pico-8 play session: no input (idle)

[t = 1 s] idle ~1s (no d-pad/buttons)
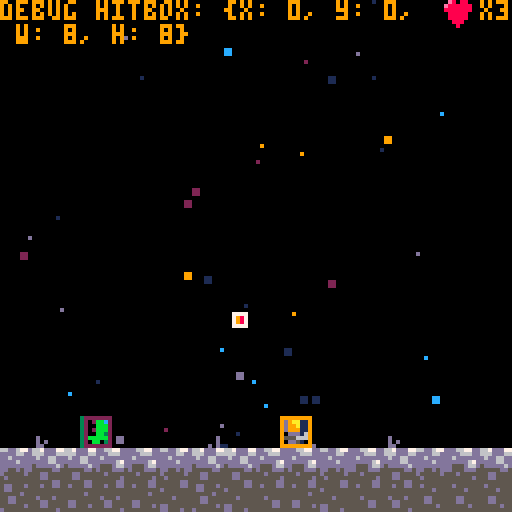
[t = 2 s] idle ~2s (no d-pad/buttons)
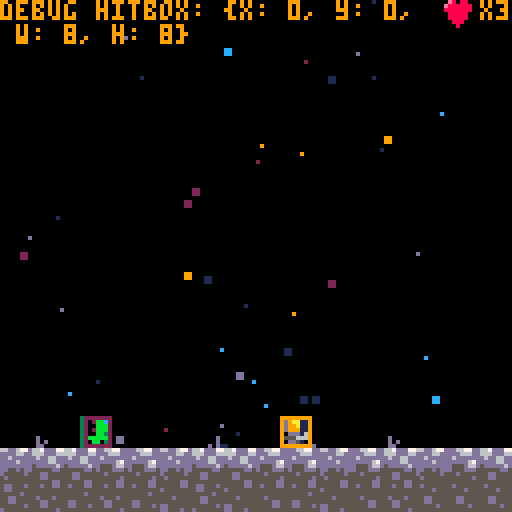

pico-8 cartridge
version 29
__lua__
-- main
-- contains pico-8 main functions

function _init()
    p = player:new()
    c = cam:new()
    g = game:new()
    m = gmap:new()
    g:init()
end

function _update60()
    g:update()
end

function _draw()
    cls()
    g:draw()
end

-->8
-- globals
-- contains any globally used defintions outside of objects
-- that have their own tab.

globals = {

    -- application
    title = "moonshot",
    version = "0.0.0",

    -- debugging 
    debug = true,
    -- gengeral purpose debug variable
    debug_var = "",
    -- vector2d
    debug_position = "",
    debug_vel = "",

    debug_hitbox = "",
    debug_collision = "",

    -- stars 
    stars_color_pal={1,2,9,12,13},

    -- physics
    grav = 0.05,
    friction = 0.425,

    -- sprite flags
    solid = 0,
    egg = 3,
    spike = 5,
    bullet = 6

}

-->8
-- game
game = {}

-- initalize game object
function game:new()
    local o={}
    setmetatable(o, self)
    self.__index = self
    -- state: a table with new/init/update/draw functions
    o.state = nil
    return o
end

-- game:init
-- Calling this function will start the game over at menu screen
-- start with menu state
function game:init()
    self:change_state(menu)

    if globals.debug then
        poke(0x5f2d, 1)
    end

end

function game:update()
    self.state:update()
end

function game:draw()
    -- cls()
    self.state:draw()

    if globals.debug then

        local x = c.x or 0

        -- debug var
        -- print("debug var: " .. globals.debug_var, x, 0, 9)
        print("debug hitbox: " .. new_hitbox(), x, 0, 9)
        -- print("debug collision: " .. globals.debug_collision, x, 14, 9)

        -- user input
        local key = ""
        if (btn(0)) key = key .. "left "
        if (btn(1)) key = key .. "right "
        if (btn(2)) key = key .. "up "
        if (btn(3)) key = key .. "down "
        if (btn(4)) key = key .. "x "
        if (btn(5)) key = key .. "o "
        -- print("user input: " .. key, x, 7, 9)
        -- print("position: " .. globals.debug_position, x, 14, 9)
        -- print("velocity: " .. globals.debug_vel, x, 21, 9)


    end

end

-- game:change_state
-- change to a new state
-- takes in a table with new/init/update/draw functions
function game:change_state(state)
    self.state = state:new()
    self.state:init()
end


-->8
-- menu
menu = {}

function menu:new()
    local o={}
    setmetatable(o, self)
    self.__index = self
    -- background object
    o.background = background:new()
    return o
end

-- menu:init
-- reset menu screen
function menu:init()
    -- map is just blank screen
    m:init(0, 128)
    c:init(m.map_start, m.map_end)
    self.background:init(self.map)
    music(0)
end

-- menu:update
-- check if player wants to start
function  menu:update()
    c:update(0, 0)
    if btnp(4) then
        -- start playing level 1
        g:change_state(levelmanager)
    end
end

-- menu:draw
-- draw menu screen
function  menu:draw()
    self.background:draw()
    print("press ❎", 50, 80, 7)
    print("deejay paredi", 41, 100, 5)
    print("patrick messina", 37, 106, 5)
    print("bard development", 0, 120, 5)
    print(globals.version, 109, 120, 5)
end

-->8
-- game over 
game_over = {}

function game_over:new()
    local o={}
    setmetatable(o, self)
    self.__index = self
    -- background object
    o.background = background:new()
    return o
end

-- game_over:init
-- reset game_over screen
function game_over:init(win)
    self.win = win or false
    -- map is just blank screen
    m:init(0, 128)
    self.background:init(self.map)
    music(0)
end

-- game_over:update
-- check if player wants to start
function  game_over:update()
    c:update(0, 0)
    if btnp(4) then
        -- start playing level 1
        g:change_state(menu)
    end
end

-- game_over:draw
function  game_over:draw()
    self.background:draw()
    if p.lives > 0 then
        print("you win!", 60, 60)
    else
        print("you lose, loser.", 60, 60)
    end
    print("press ❎", 50, 80, 7)
end




-->8
-- gmap
-- game map
gmap = {}

-- gmap:new
-- create a new game map
function gmap:new()
    local o = {}
    setmetatable(o, self)
    self.__index = self
    -- integer for map start and end
    o.map_start = nil
    o.map_end = nil
    -- upper left corner column of region to draw
    o.x = nil
    -- upper left corner row of region to draw
    o.y = nil
    return o 
end

function gmap:init(map_start, map_end, map_x, map_y)
    local map_x = map_x or nil
    local map_y = map_x or nil
    self.map_start = map_start
    self.map_end = map_end
    if map_x ~= nil
    and map_y ~= nil then
        self.x = map_x
        self.y = map_y
    end
end

-- update map
function gmap:update()
end

function gmap:draw()
    if map_x ~= nil
    and map_y ~= nil then
        map(self.x, self.y)
    end
end

-->8
-- background
-- handle background elements
-- stars draws stars randomly placed

background = {}

-- background:new
-- create a new background object
function background:new()
    local o = {}
    setmetatable(o, self)
    self.__index = self
    -- array of stars
    o.stars = nil
    return o 
end

-- background:init
-- m: map object
-- s: stars bool, default is true
-- sperc: percentage of stars for the map default 5%
function background:init(stars, sperc)

    local stars = stars or true
    local sperc = sperc or 0.05

    if stars then
        self.stars = self:stars_init(sperc)
    end

end

-- stars
-- m: map object
-- perc: percentage of stars for the creen
-- todo: handle different screen hights
function background:stars_init(perc)

  local perc = perc or 0.05
  local stars={}
  local num = (128 * perc) * (m.map_end * perc)
  
  for i=1,num do
    s={}
    s.x=rnd(m.map_end)
    s.y=rnd(128)
    s.color=globals.stars_color_pal[
        flr(rnd(count(globals.stars_color_pal)))+1]
    s.size=flr(rnd(2))
    add(stars, s)
  end

  return stars
end

function background:stars_draw()
    for s in all(self.stars) do
        local x = flr(s.x)
        local y = flr(s.y)
        rectfill(x, y, x+s.size, y+s.size, s.color)
    end
end

function background:update()
end

function background:draw()
    self:stars_draw()
end

-->8
-- levelmanager
levelmanager = {}
function levelmanager:new()
    local o = {}
    setmetatable(o, self)
    self.__index = self
    -- array of levels
    o.levels = nil
    -- level index
    o.index = nil
    return o 
end

function levelmanager:init()

    self.levels = {}
    self.index = 1


    -- create level 1

    m:init(0, 1024, 0, 0)
    local level_1 = level:new()
    local b = background:new()
    b:init()

    -- reset player
    p:init(20, 20)

    -- set camera
    c:init(m.map_start, m.map_end)

    -- pos, sp, hitbox, health, bullet_sp, bullet_distance, bullet_max_time, acc
    local level_baddies = {
        baddie:new(vector2d(70, 70), 17, new_hitbox(0,0,7,7), 3, 0, 50, 30, vector2d(1.5, 0))
    }

    level_1_eggs = {}
    add(level_1_eggs, egg:new(vector2d(295, 53)))
    level_1:init(m, b, level_baddies, level_1_eggs)
    add(self.levels, level_1)

end

function levelmanager:update()
    local i = self.index
    self.levels[i]:update()
    baddies_update(self.levels[i].baddies)
    p:update()
    bullets_update()
    particle_update()
    c:update(p.pos.x, p.w)
end

function levelmanager:draw()
    local i = self.index
    self.levels[i]:draw()
    baddies_draw(self.levels[i].baddies)
    bullets_draw()
    particle_draw()
    p:draw()
end

-->8
-- level

level={}
function level:new()
    local o = {}
    setmetatable(o, self)
    self.__index = self
    -- gmap object
    o.map = nil
    -- background object
    o.background = nil
    return o 
end

function level:init(m, b, badguys, level_eggs)
    self.background = b
    self.baddies = badguys
    self.eggs = level_eggs
    eggs = level_eggs
    -- music(1)
end

function level:update()
    for e in all(self.eggs) do
        e:update()
    end
end

function level:draw()
    self.background:draw()
    for e in all(self.eggs) do
        e:draw()
    end
    map(self.map_x, self.max_y)
end

-->8
-- actor

-- actor direction determines if actor is moving left or right
-- actor direction determines if actor is moving left or right
-- returns 1 if moving right, and returns -1 if moving left
-- assumes sprite is facing right and actor has var flip 
function actor_direction(flip)
    if (flip) then
        return -1
    end
    return 1
end

-- actor_move
-- moves actor on screen and checks for collisions
-- actor requires
--  state: with falling/running/jumping/idle
--  position: vector2d
--  vel: vector2d
function actor_move(actor)
    -- check y direction
    if actor.vel.y > 0 then
        actor.state = "falling"

        -- if player falls off the map
        if actor.pos.y > m.y + 128 then
            actor.health -= actor.health
            return
        end

        -- limit actor to max speed
        actor.vel.y = mid(-actor.max_vel.y, actor.vel.y, actor.max_vel.y)

        if actor_map_collision(actor, "down", globals.solid) then
            actor.grounded = true

            -- left/right movement
            if btn(0)
            or btn(1) then
                actor.state = "running"
            else
                actor.state = "idle"
            end
            actor.vel.y = 0
            actor.pos.y -= ((actor.pos.y + actor.h + 1) % 8) - 1
        end

        if actor_map_collision(actor, "down", globals.spike) 
        or actor_map_collision(actor, "up", globals.spike) 
        or actor_map_collision(actor, "right", globals.spike) 
        or actor_map_collision(actor, "left", globals.spike) then
            actor.vel.y = 0
            actor.health -= actor.health
        end

    elseif actor.vel.y < 0 then
        actor.state = "jumping"
        if actor_map_collision(actor, "up", globals.solid) then
            actor.vel.y = 0
        end
    end

    -- check x direction
    -- left movement
    if actor.vel.x < 0 then
        -- limit actor to max speed
        actor.vel.x = mid(-actor.max_vel.x, actor.vel.x, actor.max_vel.x)
        if actor_map_collision(actor, "left", globals.solid) then
            actor.vel.x = 0
        end
    -- right movement
    elseif actor.vel.x > 0 then
        actor.vel.x = mid(-actor.max_vel.x, actor.vel.x, actor.max_vel.x)
        if actor_map_collision(actor, "right", globals.solid) then
            actor.vel.x = 0
        end
    end

    actor.pos += actor.vel

    --limit to map
    if actor.pos.x < m.map_start then
        actor.pos.x = m.map_start
    end
    if actor.pos.x > m.map_end - actor.w then
        actor.pos.x = m.map_end - actor.w
    end 


end


-->8
-- baddie

function baddies_update(baddies)
    for b in all(baddies) do
        b:update()
        if b.health <= 0 then
        particle_death(b.pos)
            particle_death(b.pos)
            del(baddies, b)
        end
    end
end

function baddies_draw(baddies)
    for b in all(baddies) do
        b:draw()
    end
end



baddie = {}

-- baddie:new
-- initalize an enemy
-- sp: sprite number of enemy
-- pos: vector2d start position 
-- hitbox: hitbox table
-- health: starting health
-- bullet_sp: sprite number for bullet
-- acc: acceleration vector2d
function baddie:new(pos, sp, hitbox, health, bullet_sp, bullet_distance, bullet_max_time, acc)
    local o = {}
    setmetatable(o, self)
    self.__index = self

    o.sp = sp
    o.bullet_sp = bullet_sp
    o.bullet_distance = bullet_distance
    o.bullet_timer = 0
    o.bullet_max_time = bullet_max_time
    o.bullet_hitbox = new_hitbox(5,2,3,3)
    o.hitbox = hitbox
    o.w = 8
    o.h = 8
    o.pos = pos
    o.health = health
    o.flip = true

    o.vel = vector2d(0, 0)
    o.max_vel = vector2d(2, 2)

    o.acc = acc

    return o 
end

function baddie:update()
    -- TODO see why this is so slow
    self.vel.y += globals.grav
    self.vel.x *= globals.friction

    actor_move(self)

    collide_actor = actor_map_collision(self, "down", globals.actor)


    self:shoot()

    -- check if hit by bullet
    for b in all(bullets) do
        if actor_collision(b, self) then
            self.health -= 1
            del(bullets, b)
        end
    end

end

function baddie:draw()
    spr(self.sp, self.pos.x, self.pos.y, 1, 1, self.flip, false)
    if globals.debug then 
        draw_hitbox(self.pos, self.hitbox, 9)
        actor_collision_draw()
    end
end

-- badie shoot
function baddie:shoot()

    -- globals.debug_var = self.hitbox
    if self.bullet_timer <= self.bullet_max_time then
        self.bullet_timer += 1
        return
    end
    self.bullet_timer = 0

    local dir = actor_direction(self)
    -- if facing right
    if dir == 1 then
    -- if facing left
    else
        local p_x = p.pos.x + p.hitbox.x + p.hitbox.w + 1
        local p_y = p.pos.y + p.hitbox.y + p.hitbox.h + 1
        if p_x > self.pos.x - self.bullet_distance
        and p_x - p.hitbox.x <= self.pos.x
        and p_y > self.pos.y +  self.hitbox.h
        then
            -- TODO im tired, double check this
            local dir = actor_direction(self)
            local b_pos = vector2d() 
            -- facing right
            if actor_direction(self) == 1 then
                b_pos = vector2d(self.pos.x + self.hitbox.x + self.hitbox.w + self.bullet_hitbox.x,
                                 self.pos.y + 1)
            -- facing left
            else
                local _box = hitbox_position(self.hitbox, actor_direction(flip))
                local _b_box = hitbox_position(self.bullet_hitbox, actor_direction(flip))
                -- b_pos = vector2d(self.pos.x - 4 - _b_box.x - _b_box.w,
                b_pos = vector2d(self.pos.x - 10,
                                 self.pos.y + 0)
                -- b_pos = vector2d(self.pos.x - (self.bullet_hitbox.w + self.bullet_hitbox.x), self.pos.y)
            end
            local b = bullet:new(b_pos , 32, self.bullet_hitbox, 50, self.flip)
            add(bullets, b)
        end
    end
end


-- actor_collision
-- check collision between two actors
-- requires a hitbox
-- a: actor 1
-- b: actor 2
-- returns true if collision, false otherwise
a = {x=0,y=0,w=0,h=0}
b = {x=0,y=0,w=0,h=0}
function actor_collision(actor_a, actor_b)
    a = {x=0,y=0,w=0,h=0}
    b = {x=0,y=0,w=0,h=0}

    -- local a = actor_1.hitbox
    -- local b = actor_2.hitbox

    globals.debug_collision = actor_a.hitbox
    local dir_a = actor_direction(actor_a)
    local dir_b = actor_direction(actor_b)


    -- position hitbox for actor a
    -- facing right
    if dir_a == 1 then
        a = new_hitbox(actor_a.pos.x + actor_a.hitbox.x,
            actor_a.pos.y + actor_a.hitbox.y, 
            actor_a.hitbox.w, actor_a.hitbox.h)
    else
        local _a = hitbox_position(actor_a.hitbox, dir_b)
        a = new_hitbox(actor_a.pos.x + _a.x + _a.w,
            actor_a.pos.y + _a.y, _a.w, _a.h)
    end
    -- position hitbox for actor b
    if dir_b == 1 then
        b = new_hitbox(actor_b.pos.x + actor_b.hitbox.x,
            actor_b.pos.y + actor_b.hitbox.y, 
            actor_b.hitbox.w, actor_b.hitbox.h)
    else
        local _b = hitbox_position(actor_b.hitbox, dir_b)
        b = new_hitbox(actor_b.pos.x + _b.x,
            actor_b.pos.y + _b.y, _b.w, _b.h)
    end

    if a.x < b.x + b.w
    and a.x + a.w > b.x
    and a.y < b.y + b.h
    and a.y + a.h > b.y then
        return true
    end
    return false
end

function actor_collision_draw()
    local x1 = a.x
    local x2 = a.x + a.w
    local y1 = a.y
    local y2 = a.y + a.h
    rect(x1, y1, x2, y2, 3)
    local x1 = b.x
    local x2 = b.x + b.w
    local y1 = b.y
    local y2 = b.y + b.h
    rect(x1, y1, x2, y2, 3)
end


-- actor_map_collision
-- check if there is a collision between an object and a sprite
-- actor: table x,y,w,h 
-- direction with left,right,up,down as options
-- flag: sprite flag type
-- returns: bool
function actor_map_collision(actor, direction, flag)

    local x=actor.pos.x  local y=actor.pos.y
    local w=actor.w  local h=actor.h
  
    local x1=0  local y1=0
    local x2=0  local y2=0
  
    if direction == "left" then
        x1 = x - 1 
        y1 = y
        x2 = x
        y2 = y + h - 1
        
    elseif direction == "right" then
        x1 = x + w - 1
        y1 = y
        x2 = x + w
        y2 = y + h - 1
        
    elseif direction == "up" then
        x1 = x + 2
        y1 = y - 1
        x2 = x + w - 3
        y2 = y
        
    elseif direction == "down" then
        x1 = x + 2
        y1 = y + h
        x2 = x + w - 3
        y2 = y + h
    end
    -- sprites are 8 pixels
    x1 /= 8
    y1 /= 8
    x2 /= 8
    y2 /= 8
  
    if fget(mget(x1,y1),flag) 
    or fget(mget(x1,y2),flag) 
    or fget(mget(x2,y1),flag) 
    or fget(mget(x2,y2),flag) then
        return true
    end
    
    return false 

end


-->8
-- player

player={}

function player:new()
    local o={}
    setmetatable(o, self)
    self.__index = self
    -- sprite number
    o.sp = 2
    -- width/height of sprite
    o.w = 8
    o.h = 8
    self.vel = vector2d(0, 0)

    return o
end

-- player:init
-- player start position x,y
-- m gmap object
function player:init(x, y)

    -- sprite number
    self.sp = 2
    self.w = 8
    self.h = 8
    self.flip = false
    self.anim = 0

    -- state
    -- falling/running/jumping/idle
    self.state = "falling"

    -- health stuff
    self.health = 1
    self.lives = 3

    self.hitbox = {
        x = 1,
        y = 0,
        w = 6,
        h = 7
    }
    -- movement
    self.pos = vector2d(x, y)

    self.vel = vector2d(0, 0)
    self.max_vel = vector2d(2, 2)

    self.acc = vector2d(0.5, 2.2)
    self.dcc = vector2d(0.8, 0)
    self.dcc_air = vector2d(1.5, 0)

    -- jumping
    self.jump_hold = globals.grav

    -- check if almost touch ground
    self.jump_press = 0
    self.jump_press_time = 0.2

    self.grounded_press = 0
    self.grounded_press_time = 0.25
    self.grounded = false

  
end

function player:draw_lives()
    spr(48, c.x + 110)
    print("x" .. self.lives, c.x + 120, 0, 9)
end

function player:animate()
  if self.state == "jumping" then
   self.sp = 6
  elseif self.state == "running" then
    if time() - self.anim > .1 then
      self.anim=time()
      self.sp += 1
      if self.sp > 5 then
        self.sp = 2
      end
    end
  else --player idle
      self.sp = 3
  end
end

function player:jump()
    sfx(00)
    self.jump_press = 0
    self.grounded_press = 0
    self.grounded = false

    self.vel.y -= p.acc.y 
end

function player:death()
    self.lives -= 1
    self.health = 1
    if self.lives <= 0 then
        g:change_state(game_over)
    else
        -- TODO this needs adjusting
        p.pos = vector2d(20, 20)
    end
end

function player:shoot()

    -- todo make bullet distance a value in init
    local b = bullet:new(self.pos, 32, new_hitbox(5,2,3,3), 50, self.flip)
    sfx(10)
    add(bullets, b)
end

function player:update()

    globals.debug_position = self.pos

    self.vel.x *= globals.friction 
    self.vel.y += globals.grav + self.jump_hold

    -- shooting
    if (btnp(4)) self:shoot()

    -- left
    if btn(0) then
        self.vel.x -= self.acc.x
        self.flip = true
    -- right
    elseif btn(1) then
        self.vel.x += self.acc.x
        self.flip = false
    -- allow a minor delay before changing directions/stopping
    else
        if self.grounded then
            self.vel.x *= self.dcc.x
        else
            self.vel.x *= self.dcc_air.x
        end
    end

    
    -- jumping
    self.grounded_press -= 1/60
    if self.grounded then
        self.grounded_press = self.grounded_press_time
    end
    self.jump_press -= 1/60

    if btnp(5) then
        self.jump_press = self.jump_press_time
    end
    -- h check for how long jump is press
    if btn(5) then
        self.jump_hold -= 0.005
        if (self.jump_hold < 0) self.jump_hold = 0
    else
        self.jump_hold = globals.grav
    end

    if self.jump_press > 0
    and self.grounded_press > 0 then
        self:jump()
    end

    globals.debug_vel = self.vel
    actor_move(self)

    -- check picking up egg
    for e in all(eggs) do
        if actor_collision(e, self) then
            del(eggs, e)
        end
    end

    if self.health <= 0 then
        self:death()
    end

end

function player:draw()
    self:draw_lives()
    self:animate()
    spr(self.sp, self.pos.x, self.pos.y, 1, 1, self.flip, false)
    if globals.debug then 
        draw_hitbox(self.pos, self.hitbox, 2)
    end
end


-->8
-- actors

-->8
-- camera
cam={}

-- create a new camera, map_end is the end of the camera
function cam:new()
    local o = {}
    setmetatable(o, self)
    self.__index = self
    o.x = nil 
    o.map_start = nil
    o.map_end = nil 
    return o 
end

function cam:init(map_start, map_end)
    self.x = 0 
    self.map_start = map_start
    self.map_end = map_end 
end

-- update camera location give a players x position and the players width
function cam:update(player_x, player_w)
    -- camera follows player
    self.x = player_x - 64 + (player_w / 2)

    -- left end of camera doesnt move past start
    if (self.x < self.map_start) then
        self.x = self.map_start
    end

    -- end a gamescreen early from end
    if self.x > self.map_end - 128 then
        self.x = self.map_end - 128
    end

    camera(self.x, 0)

end

function cam:reset()
    camera()
end

-->8
-- bullets

-- array of all bullets
bullets={}
function bullets_update()
    for b in all(bullets) do
        b:update()

        local del_bullet = false

        if b.pos.x < b.origin.x - b.distance 
        or b.pos.x > b.origin.x + b.distance 
        or b.pos.x < 0 then
            del_bullet = true
        end

        -- assumes sprite faces right
        local direction = "right"
        if (b.flip) direction = "left"
        collide_wall = actor_map_collision(b, direction, globals.solid)
        if collide_wall then
            del_bullet = true
        end

        if (del_bullet) del(bullets, b)

    end
end

function bullets_draw()
    for b in all(bullets) do
        b:draw()

        if globals.debug then 
            draw_hitbox(b.pos, b.hitbox, 7)
        end

    end
end

-- actual bullet obj
bullet={}

-- create a new bullets object
-- pos: position vector
-- direction: string for left or right ("left", "right") 
function bullet:new(pos, sp, hitbox, distance, flip)
    local o = {}
    setmetatable(o, self)
    self.__index = self
    o.sp = 32
    o.pos = pos
    -- shot origin 
    o.origin = pos
    --shot distance
    o.distance = distance
    self.hitbox = hitbox_position(hitbox, actor_direction(flip))

    -- used for map collision
    o.w = 8
    o.h = 8

    o.vel = vector2d(1.5 * actor_direction(flip), 0)
    o.flip = flip
    return o 
end


function bullet:update()
    self.pos += self.vel
    globals.debug_hitbox = s.hitbox
end

function bullet:draw()
    spr(self.sp, self.pos.x, self.pos.y, 1, 1, self.flip, false)
end


-->8
-- particles
particles = {}

-- add particles
-- pos: position of particle vector2d
-- t: type
-- color: array of colors
-- max_age: how long the particle should live
particle={}
function particle:new(pos, t, color, max_age)

    local old_color = old_color or color

    local o = {}
    setmetatable(o, self)
    self.__index = self

    o.pos = pos
    o.type = t
    o.color = color
    o.old_color = old_color
    o.age = 0
    o.max_age = max_age

    return o
end

function particle_update()
    for part in all(particles) do
        -- make sure particles are not too old
        part.age += 1

        -- change color when its old
        if part.age / part.max_age > 0.5 then
            part.color = part.old_color
        end

        if part.age > part.max_age then
            del(particles, part)
        end
    end
end

function particle_draw()
    for part in all(particles) do
        -- 1 pixel particle
        if part.type == 0 then
            pset(part.pos.x, part.pos.y, part.color[1])
        end
    end
end

-- create new death particle effect
function particle_death(pos)
    local part = particle:new(pos, 0, {8}, 15+rnd(2))
    add(particles, part)
end


-->8
--> egg

eggs = {}

egg = {}
-- create a new camera, map_end is the end of the camera
function egg:new(pos)
    local o = {}
    setmetatable(o, self)
    self.__index = self
    o.pos = pos
    o.sp = 16
    o.anim = 0
    o.hitbox = new_hitbox(0,0,8,8)
    o.vel = vector2d(0, 1)
    return o 
end

function egg:update()
    self:animate()
end

function egg:draw()
    spr(self.sp, self.pos.x, self.pos.y)
end

function egg:animate()
  if time() - self.anim >.3 then
    self.anim = time()
    self.vel.y *= -1
    self.pos += self.vel
  end
end



-->8
-- utils

-- draw hitbox
-- pos: position vector
-- h: hitbox
-- c: color (int)
function draw_hitbox(pos, h, c)
    local x1 = pos.x + h.x 
    local x2 = pos.x + h.x + h.w
    local y1 = pos.y + h.y
    local y2 = pos.y + h.y + h.h
    rect(x1, y1, x2, y2, c)
end

-- vector
-- vector in R2
vector = {}
function vector2d(x, y)

    local v = {}
    setmetatable(v, vector)
    v.x = x or 0
    v.y = y or 0
    return v 
end

-- vector:length
-- returns length of vector
function vector:length(a)
    return sqrt(a.x^2 + a.y^2)
end

-- vector:normalize
function vector:normalize(a)
    local m = vector:length(a)
    if (m == 0) return vector2d(0, 0)
    local x = a.x / m
    local y = a.y / m
    return vector2d(x, y)
end

-- scaler or dot product
function vector.__mul(a, b)
    if type(a) == "number" then
        return vector2d(a * b.x, a * b.y)
    elseif type(b) == "number" then
        return vector2d(a.x * b, a.y * b)
    end
    return a.x * b.x + a.y * b.y
end

function vector.__add(a, b)
    return vector2d(a.x + b.x, a.y + b.y)
end

function vector.__sub(a, b)
    return vector2d(a.x - b.x, a.y - b.y)
end

function vector.__eq(a, b)
    return a.x == b.x and a.y == b.y
end

function vector.__tostring(a)
    return "(".. a.x .. ", " .. a.y .. ")"
end

function vector.__concat(s, t) 
    return tostring(s) .. tostring(t)
end

-- hitbox
hitbox = {}
function new_hitbox(_x, _y, _w, _h)

    local o = {}
    setmetatable(o, hitbox)
    o.x = _x or 0
    o.y = _y or 0
    o.w = _w or 8
    o.h = _h or 8
    return o 

end

-- determine the location of a hitbox
-- returns a position hitbox
-- actor: actor who has a hitbox and flip
-- {x,y,w,h}
function hitbox_position(b, dir)

    local h = {}
    local h = new_hitbox()
    h.w = b.w
    h.h = b.h
    -- facing right
    if dir == 1 then
        h.x = b.x
        h.y = b.y
    -- facing left
    else
        h.x = 7 - (b.w + b.x) 
        h.y = 7 - (b.h + b.y) 
    end
    return h
end

function hitbox.__tostring(s)
    return "{x: " .. s.x .. ", y: " .. s.y .. ",\n w: " .. s.w .. ", h: " .. s.h .. "}"
end

function hitbox.__concat(s, t) 
    return tostring(s) .. tostring(t)
end
__gfx__
00000000000bbb0000000bb000000bb000000bb000000bb00000bb00000000000000000000000000000000000000000000000000000000000000000000000000
00000000002bbcb00002bbcb0002bbcb0002bbcb0002bbcb002bbcb0000000000000000000000000000000000000000000000000000000000000000000000000
00700700000bbbb00000bbbb0000bbbb0000bbbb0000bbbb000bbbb0000000000000000000000000000000000000000000000000000000000000000000000000
00077000002bbb000002bbb00002bbb00002bbb00002bbb0002bbb00000000000000000000000000000000000000000000000000000000000000000000000000
00077000000bb0000b00bb000b00bb000b00bb000b00bb00000bb000000000000000000000000000000000000000000000000000000000000000000000000000
007007000b0bbb0000bbbbb000bbbbb000bbbbb000bbbbb0000bbb00000000000000000000000000000000000000000000000000000000000000000000000000
0000000000bbb000000bb000000bb000000bb000000b330000bbb0b0000000000000000000000000000000000000000000000000000000000000000000000000
000000000003bb000003bb000030bb00000bb30000b003300b000b00000000000000000000000000000000000000000000000000000000000000000000000000
0000000000111d0000111d0000111d0000111d000000000000000000000000000000000000000000000000000000000000000000000000000000000000000000
000ed000011aa9d0011aa9d0011aa9d0011aa9d00000000000000000000000000000000000000000000000000000000000000000000000000000000000000000
00deee00011a99d0011a99d0011a99d0011a99d00000000000000000000000000000000000000000000000000000000000000000000000000000000000000000
0ddeedd0011999d0011999d0011999d0011999d00000000000000000000000000000000000000000000000000000000000000000000000000000000000000000
0eeeeed0061ddd00061ddd00061ddd00061ddd000000000000000000000000000000000000000000000000000000000000000000000000000000000000000000
0eedeee0066655550666555506665555066655550000000000000000000000000000000000000000000000000000000000000000000000000000000000000000
0deddee00015dd000015dd000015dd000015dd000000000000000000000000000000000000000000000000000000000000000000000000000000000000000000
00deee00000d0100000d100000010d000001d0000000000000000000000000000000000000000000000000000000000000000000000000000000000000000000
00000000000000000000000000000000000000000000000000000000000000000000000000000000000000000000000000000000000000000000000000000000
00000000000000000000000000000000000000000000000000000000000000000000000000000000000000000000000000000000000000000000000000000000
00000a98000000000000000000000000000000000000000000000000000000000000000000000000000000000000000000000000000000000000000000000000
00000998000000000000000000000000000000000000000000000000000000000000000000000000000000000000000000000000000000000000000000000000
00000a98000000000000000000000000000000000000000000000000000000000000000000000000000000000000000000000000000000000000000000000000
00000000000000000000000000000000000000000000000000000000000000000000000000000000000000000000000000000000000000000000000000000000
00000000000000000000000000000000000000000000000000000000000000000000000000000000000000000000000000000000000000000000000000000000
00000000000000000000000000000000000000000000000000000000000000000000000000000000000000000000000000000000000000000000000000000000
00e80880000000000000000000000000000000000000000000000000000000000000000000000000000000000000000000000000000000000000000000000000
0e888888000000000000000000000000000000000000000000000000000000000000000000000000000000000000000000000000000000000000000000000000
08888888000000000000000000000000000000000000000000000000000000000000000000000000000000000000000000000000000000000000000000000000
00888880000000000000000000000000000000000000000000000000000000000000000000000000000000000000000000000000000000000000000000000000
00888880000000000000000000000000000000000000000000000000000000000000000000000000000000000000000000000000000000000000000000000000
00088800000000000000000000000000000000000000000000000000000000000000000000000000000000000000000000000000000000000000000000000000
00008000000000000000000000000000000000000000000000000000000000000000000000000000000000000000000000000000000000000000000000000000
00000000000000000000000000000000000000000000000000000000000000000000000000000000000000000000000000000000000000000000000000000000
0776d760007766dddd6677dd667ddd7766dd677d677d7d0055dd5555d55555550000000000000000000000000000000000000000dddddddddddddddddddddddd
d666dddd076666ddddd666dd666ddd66dddd66dd666dddd055dd5555557755550000000000000000000000000000000000000000177777777777777777777771
d66dd66dddd66dddd6ddddddd6dd66dddd6ddddd66dddddd555555d5557755d50000000000000000000000000000000000000000166666666666666666666661
ddddd66dddddddd6ddddd67ddddd66dddddd6dddddddd6dd55555555777775550000000000000000000000000000000000000000166666666666666666666661
dd5d6ddd6ddd6dddd555d66d5ddddd6ddddddddddd6ddddd5d555577755775550000000000000000000ddd000000000000000000111111111111111111111111
5d5ddd5dd6ddd5ddd555ddd555555dd5dd55d5dddd555ddd55777775555555550d000000000000d000d0d0000000000000000000000000000000000000000000
5d5dd555ddd555dd55d5555555dd5555d55555d55d55555d55777555555555d50d0d0000000000d000dd0d000000000000000000000000000000000000000000
555d5555d5555555555555d555dd55555d5555555555555dd557755d55d555550dd000000000d0d0000dddd00000000000000000000000000000000000000000
5555555555555dd55555555555555dd555555dd555555dd5dd555555000000000000000090000009000000000000000000000000000000005dddddd55dddddd5
5dd555d55d555dd55d5555555d555dd555d55dd555555dd5dd77777500000000000000004990009400000000000000000000000000000000d566665dd116665d
5dd55555555555555555d5555555555555555555d55555555577777700000000000000005449909400000000000000000000000000000000d666666dd616666d
55555d5555555d55555555555555555555555555555555555777dd7700000000000000000544494400000000000000000000000000000000d666666dd661616d
55dd55555555555555dd555555d555555d555d55555d555557d7dd7700000000000000000054444400000000000000000000000000000000d666666dd166166d
55dd55555dd5555555dd55555555dd5555dd555555555555557d777700000000000000000005444400000000000000000000000000000000d666666dd166166d
555555d55dd555d555555d555555dd5555dd5555dd55555555777ddd00000000046000000004444400000000000000000000000000000000d566665dd516665d
d5555555555555555555555555555555555555d5dd555d5557777d55000000000446656555544444000000000000000000000000000000005dddddd55dddddd5
dddddddddddddddd5d55dd6666d555d505555555555dd500000000000000000004455555555444441111116d000000000000000000000000d000000000000000
1777777117777771555ddd6666dd5555555d5555555dd550000000000000000004500000000444441111116d000000000000000000000000d667700000000000
166666611666666155d6ddddddddd555505555d555555500000000000000000000000000000444441111116d000000000000000000000000d666770000000000
166666611655666155ddd5ddddddd55500555555555d5000000000000000000000000000000544441111116d000000000000000000000000d666700000000000
166666611665666155d5555ddd55d55505555555d5555500000000000000000000000000005441141111116d000000000000000000000000d000000000000000
16666661166656615555dd55d5dd555500055dd555555000000000000000000000000000054110111111116d000000000000000000000000d667700000000000
16666661166666615d55dd5555dd55d505555dd555dd5550000000000000000000000000511000111111116d000000000000000000000000d666770000000000
111111111111111155555555555555550055555555dd5500000000000000000000000000100000011111116d000000000000000000000000d666700000000000
55dd555555d555555d5555d55555555500555555555555555555550000000000000000005111661111111111000000000000000000000000dddddddd00000000
d5dd55d555555dd555555555055d5dd5055d55555dd5d5505555d550000000000000000051116611111111110000000000000000000000000666066600000000
0555055055505dd55505d55505555dd5005555555dd5555055555500000000000000000051116611111111110000000000000000000000000666066600700070
5505505005050555555550050555555555555dd5555555505dd55555000000000000000051116611111111110000000000000000000000000766076607770777
0050d0000500050505005000005555555d555dd5555555005dd555d5000000000000000051116611111111110000000000000000000000000777077707660766
500000000050000505050050005dd55555555555555dd50055555555000000000000000051116611111111110000000000000000000000000070007006660666
000000000000000005000000055dd5d5055555555d5dd55055555550000000000000000051116611111111110000000000000000000000000000000006660666
00000000000000000000000055555555005555d5555555555d5555000000000000000000511166111111111100000000000000000000000000000000dddddddd
00000000000000000000000000000000000000000000000000000000000000000000000000000000000000000000000000000000000000000000000000000000
00000000000000000000000000000000000000000000000000000000000000000000000000000000000000000000000000000000000000000000000000000000
00000000000000000000000000000000000000000000000000000000000000000000000000000000000000000000000000000000000000000000000000000000
00000000000000000000000000000000000000000000000000000000000000000000000000000000000000000000000000000000000000000000000000000000
00000000000000000000000000000000000000000000000000000000000000000000000000000000000000000000000000000000000000000000000000000000
00000000000000000000000000000000000000000000000000000000000000000000000000000000000000000000000000000000000000000000000000000000
00000000000000000000000000000000000000000000000000000000000000000000000000000000000000000000000000000000000000000000000000000000
00000000000000000000000000000000000000000000000000000000000000000000000000000000000000000000000000000000000000000000000000000000
00000000000000000000000000000000000000000000000000000000000000000000000000000000000000000000000000000000000000000000000000000000
00000000000000000000000000000000000000000000000000000000000000000000000000000000000000000000000000000000000000000000000000000000
00000000000000000000000000000000000000000000000000000000000000000000000000000000000000000000000000000000000000000000000000000000
00000000000000000000000000000000000000000000000000000000000000000000000000000000000000000000000000000000000000000000000000000000
00000000000000000000000000000000000000000000000000000000000000000000000000000000000000000000000000000000000000000000000000000000
00000000000000000000000000000000000000000000000000000000000000000000000000000000000000000000000000000000000000000000000000000000
00000000000000000000000000000000000000000000000000000000000000000000000000000000000000000000000000000000000000000000000000000000
00000000000000000000000000000000000000000000000000000000000000000000000000000000000000000000000000000000000000000000000000000000
00000000000000000000000000000000000000000000000000000000000000000000000000000000000000000000000000000000000000000000000000000000
00000000000000000000000000000000000000000000000000000000000000000000000000000000000000000000000000000000000000000000000000000000
00000000000000000000000000000000000000000000000000000000000000000000000000000000000000000000000000000000000000000000000000000000
00000000000000000000000000000000000000000000000000000000000000000000000000000000000000000000000000000000000000000000000000000000
00000000000000000000000000000000000000000000000000000000000000000000000000000000000000000000000000000000000000000000000000000000
00000000000000000000000000000000000000000000000000000000000000000000000000000000000000000000000000000000000000000000000000000000
00000000000000000000000000000000000000000000000000000000000000000000000000000000000000000000000000000000000000000000000000000000
00000000000000000000000000000000000000000000000000000000000000000000000000000000000000000000000000000000000000000000000000000000
00000000000000000000000000000000000000000000000000000000000000000000000000000000000000000000000000000000000000000000000000000000
00000000000000000000000000000000000000000000000000000000000000000000000000000000000000000000000000000000000000000000000000000000
00000000000000000000000000000000000000000000000000000000000000000000000000000000000000000000000000000000000000000000000000000000
00000000000000000000000000000000000000000000000000000000000000000000000000000000000000000000000000000000000000000000000000000000
00000000000000000000000000000000000000000000000000000000000000000000000000000000000000000000000000000000000000000000000000000000
00000000000000000000000000000000000000000000000000000000000000000000000000000000000000000000000000000000000000000000000000000000
00000000000000000000000000000000000000000000000000000000000000000000000000000000000000000000000000000000000000000000000000000000
00000000000000000000000000000000000000000000000000000000000000000000000000000000000000000000000000000000000000000000000000000000
00000000000001150000000000000050000000000000000000000000000000000000000000000000000000000000000000000000000000000000000000000000
00000000000001150606666000000050000000000000000000000000000000000000000000000000000000000000000000000000000000000000000000000000
00000000000811150555555000000050000000000000000000000000000000000000000000000000000000000000000000000000000000000000000000000000
00000888000811150505555000555550000000000000000000000000000000000000000000000000000000000000000000000000000000000000000000000000
00000888000811150000100000005000000000000000000000000000000000000000000000000000000000000000000000000000000000000000000000000000
00000778888811150001010000050500000000000000000000000000000000000000000000000000000000000000000000000000000000000000000000000000
00000887777711150005050000050500000000000000000000000000000000000000000000000000000000000000000000000000000000000000000000000000
00000778888818850050005000500050000000000000000000000000000000000000000000000000000000000000000000000000000000000000000000000000
00000887777787750000000000000000000000000000000000000000000000000000000000000000000000000000000000000000000000000000000000000000
00000778888878850000000000000000000000000000000000000000000000000000000000000000000000000000000000000000000000000000000000000000
00000887777787750000000000000000000000000000000000000000000000000000000000000000000000000000000000000000000000000000000000000000
00000008888878850000000000000000000000000000000000000000000000000000000000000000000000000000000000000000000000000000000000000000
00000000000080050000000000000000000000000000000000000000000000000000000000000000000000000000000000000000000000000000000000000000
00000000000000050000000000000000000000000000000000000000000000000000000000000000000000000000000000000000000000000000000000000000
00000000000000050000000000000000000000000000000000000000000000000000000000000000000000000000000000000000000000000000000000000000
00000000000000050000000000000000000000000000000000000000000000000000000000000000000000000000000000000000000000000000000000000000
__gff__
0080808080808000000000000000000004000000000000000000000000000000400000000000000000000000000000000000000000000000000000000000000001010101010100000000000000010101010101010101000000000000000003030101010100000000000000000000200000000000000000000000000000002020
0000000000000000000000000000000000000000000000000000000000000000000000000000000000000000000000000000000000000000000000000000000000000000000000000000000000000000000000000000000000000000000000000000000000000000000000000000000000000000000000000000000000000000
__map__
000000000000000000000000000000000000000000000000000000000000000000000000000000000000000000000000000000000000000000000000000000000000000000000000000000000000000000000000000000000000000000000000000000000000000000000000000000000000000000000000000000000000796a
000000000000000000000000000000000000000000000000000000000000000000000000000000000000000000000000000000000000000000000000000000000000000000000000000000000000000000000000000000000000000000000000000000000000000000000000000000000000000000000000000000000000796a
000000000000000000000000000000000000000000000000000000000000000000000000000000000000000000000000000000000000000000000000000000000000000000000000000000000000000000000000000000000000000000000000000000000000000000000000000000000000000000000000000000000000796a
000000000000000000000000000000000000000000000000000000000000000000000000000000000000000000000000000000000000000000000000000000000000000000000000000000000000000000000000000000000000000000000000000000000000000000000000000000000000000000000000000000000000796a
000000000000000000000000000000000000000000000000000000000000000000000000000000000000000000000000000000000000000000000000000000000000000000000000000000000000000000000000000000000000000000000000000000000000000000000000000000000000000000000000000000000000796a
000000000000000000000000000000000000000000000000000000000000000000000000000000000000000000000000000000000000000000000000000000000000000000000000000000000000000000000000000000000000000000000000000000000000000000000000000000000000000000000000000000000000796a
000000000000000000000000000000000000000000000000000000000000000000000000000000000000000000000000000000000000000000000000000000000000000000000000000000000000000000000011004800000000004a00000000000000000000000000000000000000000000000000000000000000000000796a
000000000000000000000000000000000000000000000000000000004a0000007f7f7f00000000000000000000000000000000000000000000000000000000000000000000000000000000000000000000000041424242424242424242450000000000000000000000000000000000000000000000000000000000000000796a
000000000000000000000000000000000000000000000000000000414444444442434343434500000000000000000000000000000000000000000000000000000000000000000000000000000000000000000073515451505054505454720000000000000000000000000000000000000000000060606000000000000000796a
000000000000000000000000000000000000000000000000000000707170717070727172727200000000000000000000000000000000000000000000000000000000000000000000000000000000000000000064505456505451506572000000000000000000000000000000000000000000000000000000000000005859796a
0000000000000000000000000000000000000000000000000000000000000000000000000000000000000000000000000000004900000000000000000000000000000000000000000000000000000000000000735354545050515172000000000000000000000000000000007f7f00000000000000000000000000006869796a
000000000000000000000000000000000000000060000000000000000000000000000000000000000000000000004145000000414500000000000000000000005e5e5e000000000000000000005e5e5e00000070645350525254760000000000000000000000000000000000606000000000000000000060606000000000796a
000000000000000000000000000000000000000060000000000000000000000000000000000000000000000000006475000000747500000000000000000000000000000000000000000000000000000000000000715153525055624500000000000000000000000000006060606160600000000000000000000000000000796a
0048000000004900004a000048000000110000006000001100000000004800000000000049000000110000490000736500000073757f7f000000494800000000000000000000005e5e5e00000000000000000000007064504647506500490000000000480000004a001160606160606000004a0000004800004900004900796a
4443434242444343424244424344424343444343444242434244444344424344444244434244424342434243424463750000007462434443444442424342450000000000000000000000000000000000000000000000735151505262444444424244424243444342434442424342444342424243424242434442424242424242
5054515451555055535155535452525250515555515253555453555151525152535555555354535046475350535552760000007350505050505050505050650000000000000000000000000000000000000000000000715050505050505050505050505050505050505050505050545050505050505050505050505050505050
